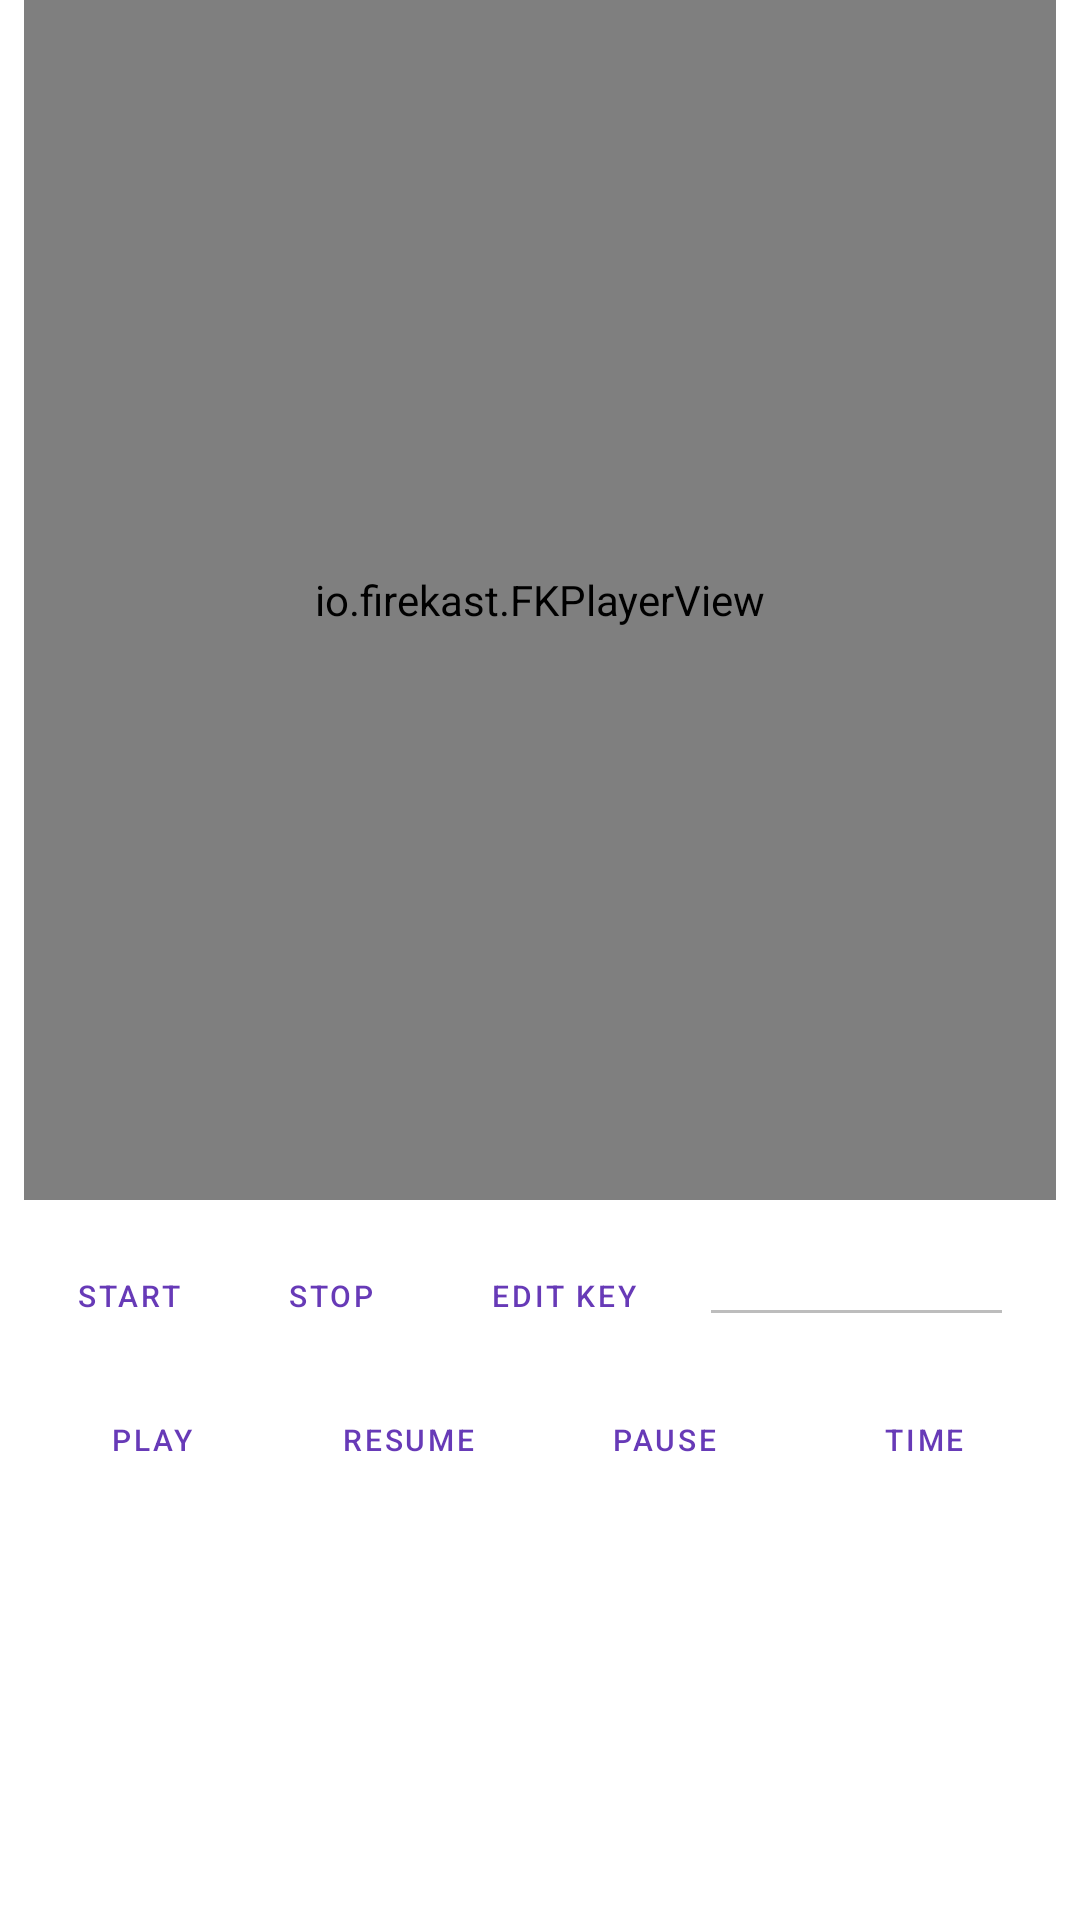

Reconstruct the res/layout file that produces this screen, plus the resources it refers to.
<!-- AndroidManifest.xml: application theme AppTheme -->
<!-- res/layout/fragment_player.xml -->
<?xml version="1.0" encoding="utf-8"?>
<LinearLayout xmlns:android="http://schemas.android.com/apk/res/android"
    xmlns:tools="http://schemas.android.com/tools"
    xmlns:app="http://schemas.android.com/apk/res-auto"
    android:orientation="vertical"
    android:layout_width="match_parent"
    android:layout_height="match_parent"
    android:paddingLeft="8dp"
    android:paddingRight="8dp"
    android:paddingBottom="8dp">

    <io.firekast.FKPlayerView
        android:id="@+id/playerView"
        android:layout_width="match_parent"
        android:layout_height="400dp"
        android:layout_marginTop="0dp"
        android:layout_marginBottom="8dp"
        android:layout_weight="0" />


    <LinearLayout
        android:layout_width="match_parent"
        android:layout_height="wrap_content"
        android:orientation="horizontal">

        <Button
            android:id="@+id/button_start"
            android:layout_width="70dp"
            android:layout_height="wrap_content"
            android:text="Start"
            android:textSize="10sp"
            style="@style/Widget.MaterialComponents.Button.OutlinedButton"
            android:shadowColor="#673AB7"
            android:textColor="#673AB7"
            app:cornerRadius="20dp"
            app:rippleColor="#ffcc00"
            app:strokeColor="#ff9900"
            />

        <Button
            android:id="@+id/button_stop"
            android:layout_width="65dp"
            android:layout_height="wrap_content"
            android:text="Stop"
            android:textSize="10sp"
            style="@style/Widget.MaterialComponents.Button.OutlinedButton"
            android:shadowColor="#673AB7"
            android:textColor="#673AB7"
            app:cornerRadius="20dp"
            app:rippleColor="#ffcc00"
            app:strokeColor="#ff9900"/>

        <Button
            android:id="@+id/button_editKey"
            style="@style/Widget.MaterialComponents.Button.OutlinedButton"
            android:layout_width="90dp"
            android:layout_height="wrap_content"
            android:shadowColor="#673AB7"
            android:text="Edit Key"
            android:textColor="#673AB7"
            android:textSize="10sp"
            app:cornerRadius="20dp"
            app:rippleColor="#ffcc00"
            app:strokeColor="#ff9900" />

        <EditText
            android:id="@+id/editText_url"
            android:layout_width="105dp"
            android:layout_height="wrap_content"
            android:layout_marginRight="8dp"
            android:enabled="false"
            android:inputType="textWebEditText"
            android:lines="1"
            android:textColor="#673AB7"
            android:textSize="10dp"
            tools:text="stream id" />

        <TextView
            android:id="@+id/textViewState"
            android:layout_width="wrap_content"
            android:layout_height="wrap_content"
            android:textColor="#673AB7"
            android:textSize="9sp"
            tools:text="STOPPED" />
    </LinearLayout>

    <LinearLayout
        android:layout_width="match_parent"
        android:layout_height="wrap_content"
        android:orientation="horizontal">

        <Button
            android:id="@+id/button_play"
            android:layout_width="0dp"
            android:layout_height="wrap_content"
            android:layout_weight="1"
            android:text="Play"
            android:textSize="10sp"
            style="@style/Widget.MaterialComponents.Button.OutlinedButton"
            android:shadowColor="#673AB7"
            android:textColor="#673AB7"
            app:cornerRadius="20dp"
            app:rippleColor="#ffcc00"
            app:strokeColor="#ff9900"/>

        <Button
            android:id="@+id/resumeButton"
            android:layout_width="0dp"
            android:layout_height="wrap_content"
            android:layout_weight="1"
            android:text="Resume"
            android:textSize="10sp"
            style="@style/Widget.MaterialComponents.Button.OutlinedButton"
            android:shadowColor="#673AB7"
            android:textColor="#673AB7"
            app:cornerRadius="20dp"
            app:rippleColor="#ffcc00"
            app:strokeColor="#ff9900"/>

        <Button
            android:id="@+id/pauseButton"
            android:layout_width="0dp"
            android:layout_height="wrap_content"
            android:layout_weight="1"
            android:text="Pause"
            android:textSize="10sp"
            style="@style/Widget.MaterialComponents.Button.OutlinedButton"
            android:shadowColor="#673AB7"
            android:textColor="#673AB7"
            app:cornerRadius="20dp"
            app:rippleColor="#ffcc00"
            app:strokeColor="#ff9900"/>

        <Button
            android:id="@+id/button_get_time"
            android:layout_width="wrap_content"
            android:layout_height="wrap_content"
            android:text="Time"
            android:textSize="10sp"
            style="@style/Widget.MaterialComponents.Button.OutlinedButton"
            android:shadowColor="#673AB7"
            android:textColor="#673AB7"
            app:cornerRadius="20dp"
            app:rippleColor="#ffcc00"
            app:strokeColor="#ff9900"/>
    </LinearLayout>

</LinearLayout>
<!-- resources referenced by this layout -->
<resources>
  <style name="AppTheme" parent="Theme.MaterialComponents.Light.NoActionBar">
          
          <item name="colorPrimary">@color/colorPrimary</item>
          <item name="colorPrimaryDark">#000</item>
          <item name="colorAccent">#673AB7</item>
      </style>
  <color name="colorPrimary">#ffcc00</color>
</resources>
